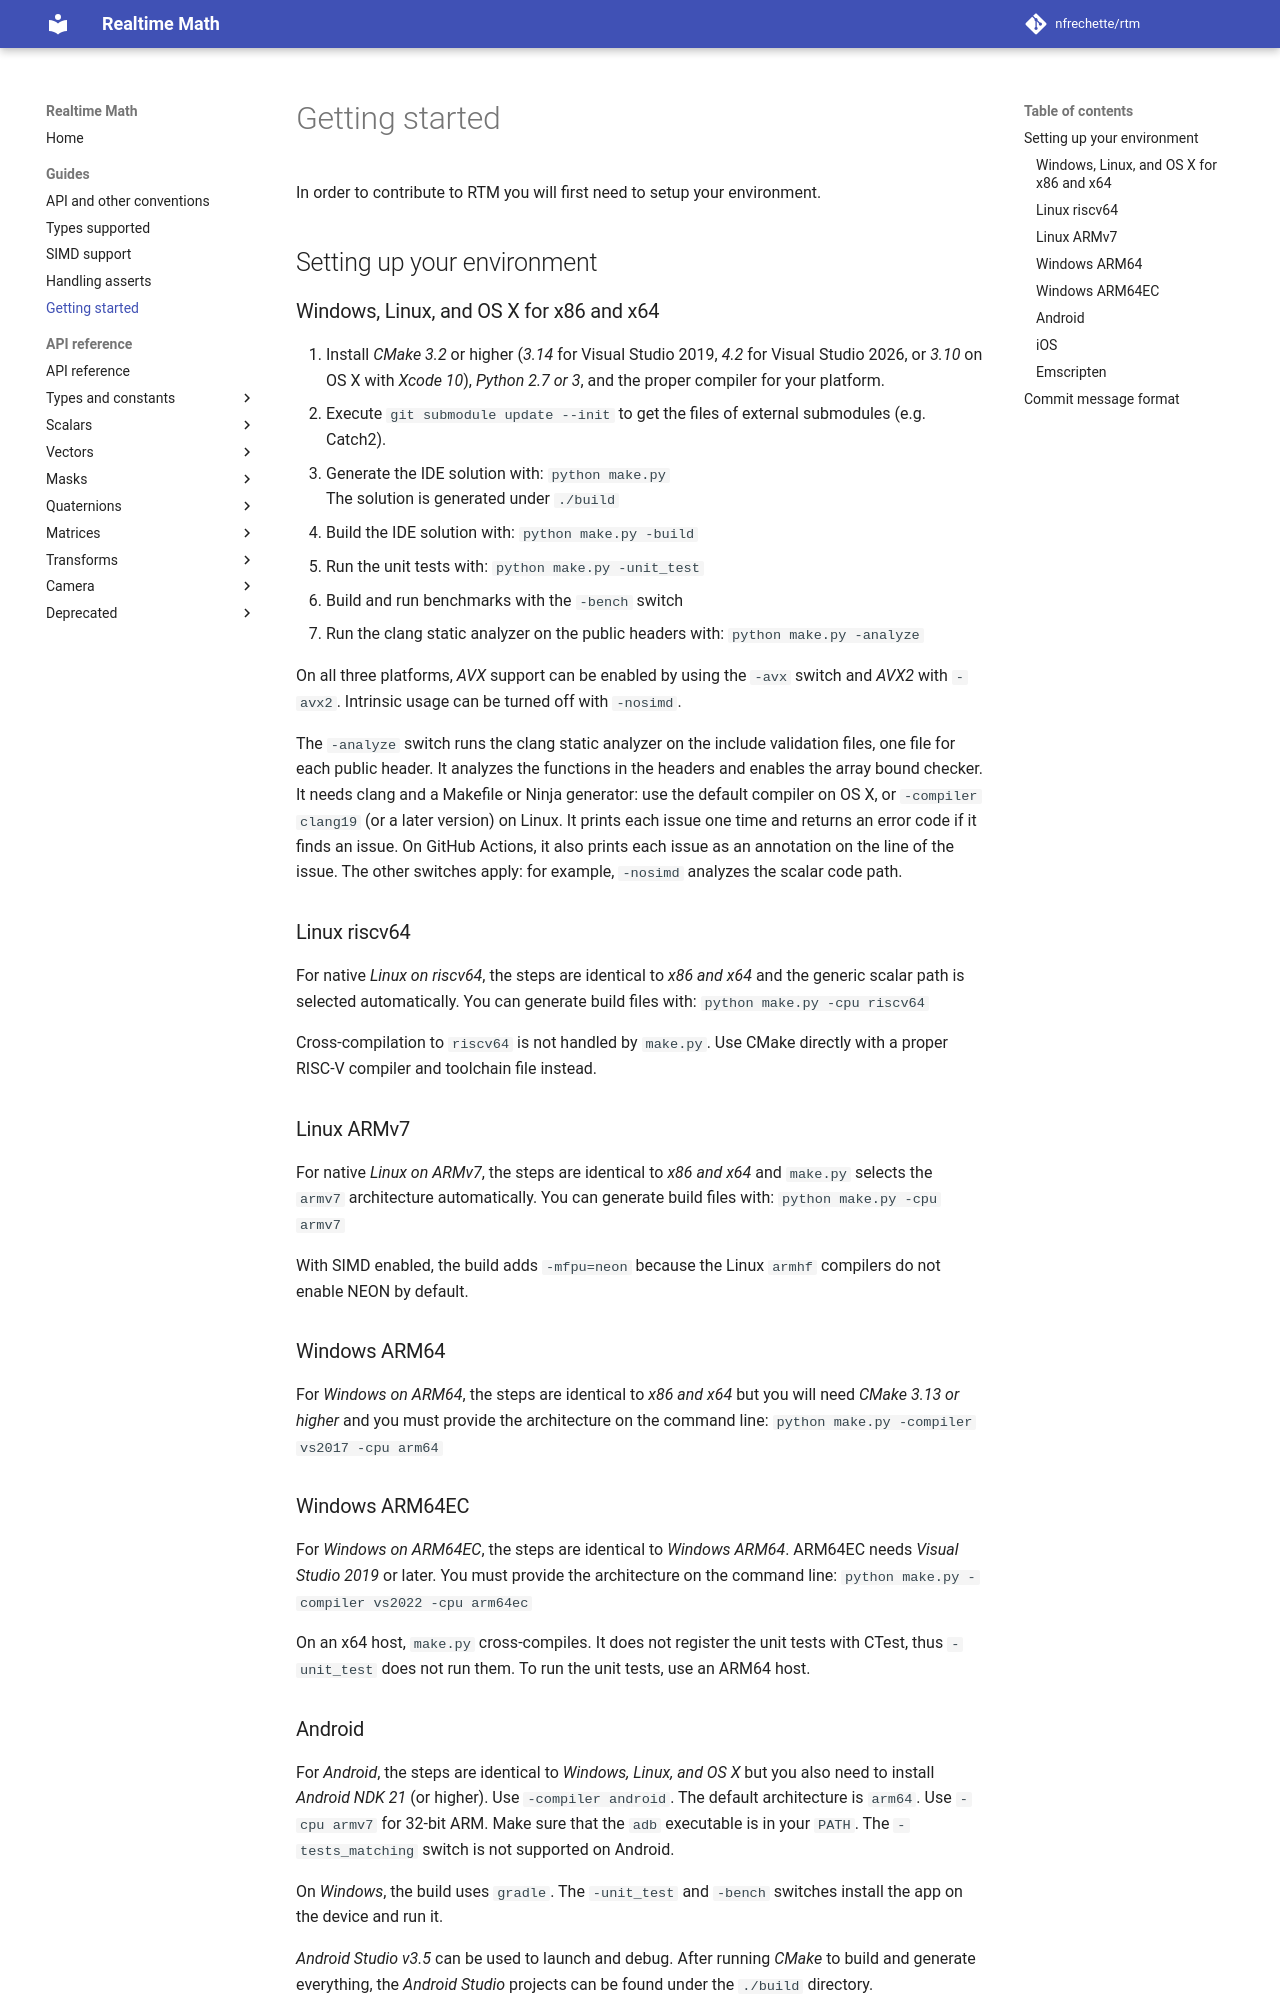

repository: nfrechette/rtm · page: 2.4/getting_started/index.html · generator: mkdocs

# Getting started

In order to contribute to RTM you will first need to setup your environment.

## Setting up your environment

### Windows, Linux, and OS X for x86 and x64

1. Install *CMake 3.2* or higher (*3.14* for Visual Studio 2019, *4.2* for Visual Studio 2026, or *3.10* on OS X with *Xcode 10*), *Python 2.7 or 3*, and the proper compiler for your platform.
2. Execute `git submodule update --init` to get the files of external submodules (e.g. Catch2).
3. Generate the IDE solution with: `python make.py`  
   The solution is generated under `./build`
4. Build the IDE solution with: `python make.py -build`
5. Run the unit tests with: `python make.py -unit_test`
6. Build and run benchmarks with the `-bench` switch
7. Run the clang static analyzer on the public headers with: `python make.py -analyze`

On all three platforms, *AVX* support can be enabled by using the `-avx` switch and *AVX2* with `-avx2`. Intrinsic usage can be turned off with `-nosimd`.

The `-analyze` switch runs the clang static analyzer on the include validation files, one file for each public header. It analyzes the functions in the headers and enables the array bound checker. It needs clang and a Makefile or Ninja generator: use the default compiler on OS X, or `-compiler clang19` (or a later version) on Linux. It prints each issue one time and returns an error code if it finds an issue. On GitHub Actions, it also prints each issue as an annotation on the line of the issue. The other switches apply: for example, `-nosimd` analyzes the scalar code path.

### Linux riscv64

For native *Linux on riscv64*, the steps are identical to *x86 and x64* and the generic scalar path is selected automatically. You can generate build files with: `python make.py -cpu riscv64`

Cross-compilation to `riscv64` is not handled by `make.py`. Use CMake directly with a proper RISC-V compiler and toolchain file instead.

### Linux ARMv7

For native *Linux on ARMv7*, the steps are identical to *x86 and x64* and `make.py` selects the `armv7` architecture automatically. You can generate build files with: `python make.py -cpu armv7`

On a Linux host that is not ARMv7, `make.py` cross-compiles with GCC or Clang: `python make.py -compiler gcc15 -cpu armv7 -build -unit_test`. GCC uses the `arm-linux-gnueabihf-g++-15` cross compiler, and Clang uses the headers and the libraries of that cross compiler. `qemu-arm` runs the unit tests. On Ubuntu, install the `g++-15-arm-linux-gnueabihf` and `qemu-user` packages. The benchmarks do not run when `make.py` cross-compiles.

With SIMD enabled, the build adds `-mfpu=neon` because the Linux `armhf` compilers do not enable NEON by default.

### Windows ARM64

For *Windows on ARM64*, the steps are identical to *x86 and x64* but you will need *CMake 3.13 or higher* and you must provide the architecture on the command line: `python make.py -compiler vs2017 -cpu arm64`

### Windows ARM64EC

For *Windows on ARM64EC*, the steps are identical to *Windows ARM64*. ARM64EC needs *Visual Studio 2019* or later. You must provide the architecture on the command line: `python make.py -compiler vs2022 -cpu arm64ec`

On an x64 host, `make.py` cross-compiles. It does not register the unit tests with CTest, thus `-unit_test` does not run them. To run the unit tests, use an ARM64 host.
